pico-8 play session: hold → + tap 🅾

[t = 6 s] hold → ~6s, tap 🅾 ~10×
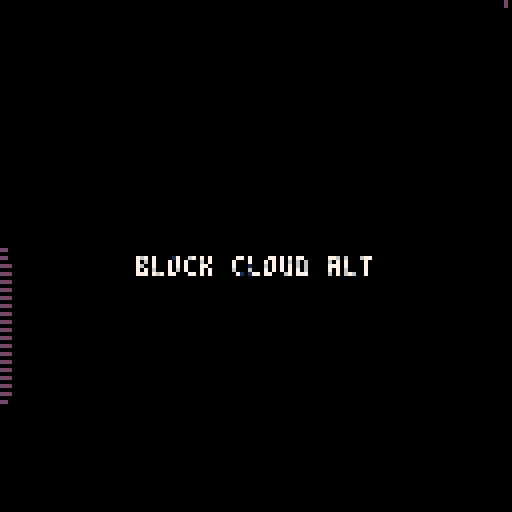
[t = 8 s] hold → ~8s, tap 🅾 ~14×
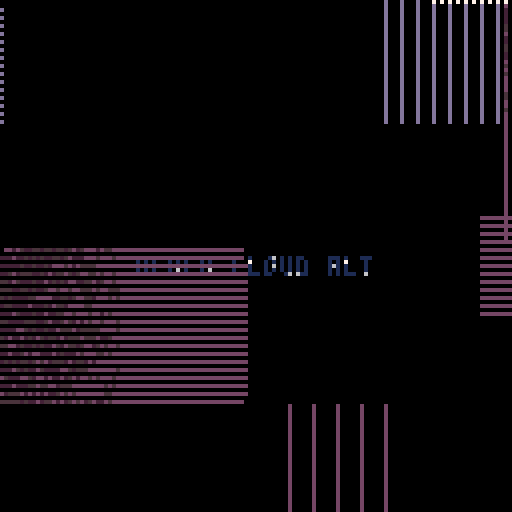

pico-8 cartridge
version 32
__lua__
-- block cloud alt
-- alexthescott
-- 8/19/21

p={7,6,1,13,5,129,141,133,130}
pal(p,1)

function new_vert()
	local v={}
	v.w=10*(2+rnd(2))\1
	v.h=10*(2+rnd(2))\1
	v.x=rnd(127)\1
	v.c=rnd(3)\1
	v.f=rnd(2)\1
	if v.f==0 then
		v.y=0-v.h
	else
		v.y=127+v.h
	end
	
	v.draw=function(s)
		for x=s.x, s.x+s.w do
				if x%(2+v.c*2)==0 then
					if v.c==0then
						c=1
					elseif v.c==1then
						c=4
					else
						c=7
					end
			 	line(x,s.y,x,s.y+s.h,c)
				end
		end
	end
	
	v.update=function(s)
		if s.f==0 then
			s.y+=1
		else
			s.y-=1
		end
	end
	
	return v
end

function new_hori()
	local h={}
	h.w=10*(2+rnd(2))\1
	h.h=10*(2+rnd(2))\1
	h.y=rnd(127)\1
	h.c=rnd(3)\1
	h.f=rnd(2)\1
	if h.f==0 then
		h.x=0-h.w
	else
		h.x=127+h.w
	end
	
	h.draw=function(s)
		for y=s.y, s.y+s.h do
				if y%2==0 then
					if h.c==0then
						c=1
					elseif h.c==1then
						c=4
					else
						c=7
					end
			 	line(s.x,y,s.x+s.w,y,c)
				end
		end
	end
	
	h.update=function(s)
		if s.f==0 then
			s.x+=1
		else
			s.x-=1
		end
	end
	
	return h
end

function new_clear()
	local clr={}
	clr.i=1
	
	clr.update=function(s)
		s.i+=1
	end
	
	clr.draw=function(s)
		line(s.i,0,0,s.i,0)
		line(256-s.i,0,0,256-s.i,0)
	end
	
	clr.destroy=function(s)
		return s.i>=256
	end
	
	return clr
end

swipe={}
blob={}
add(blob,new_vert())
add(blob,new_hori())

timer=0.03125

cls(0)
::♥::
if t()<2 then
	print("block cloud alt",34,64,1)
else
	--burn pixels
	for c=0, 1024 do 
		local x=rnd(128)
		local y=rnd(128)
		local f=pget(x,y)
		if f%3>0 then
	 	pset(x,y,f+1)
	 end
	end
	
	if t()%60==0or btn(5) or btn(4) then
		add(swipe,new_clear())
	end
	
	for clr in all(swipe) do
		clr:draw()
		clr:update()
		if clr:destroy() then
			del(swipe,clr)
		end
	end
	
	for b in all(blob) do
		b:draw()
		b:update()
		if b.f==0 then
			if b.x>=128 or b.y>=128 then
				del(blob,b)
			end
		else
			if b.x<=0-b.w or b.y<=0-b.h then
				del(blob,b)
			end
		end
	end
	
	if time()%timer==0 then
		add(blob,new_hori())
		add(blob,new_vert())
		timer=(1+rnd(2))\1
	end
end
flip()
goto ♥
__gfx__
00000000000000000000000000000000000000000000000000000000000000000000000000000000000000000000000000000000000000000000000000000000
00000000000000000000000000000000000000000000000000000000000000000000000000000000000000000000000000000000000000000000000000000000
00700700000000000000000000000000000000000000000000000000000000000000000000000000000000000000000000000000000000000000000000000000
00077000000000000000000000000000000000000000000000000000000000000000000000000000000000000000000000000000000000000000000000000000
00077000000000000000000000000000000000000000000000000000000000000000000000000000000000000000000000000000000000000000000000000000
00700700000000000000000000000000000000000000000000000000000000000000000000000000000000000000000000000000000000000000000000000000
